Run: headless pygame with SDL's dummy video driver; simulated clock (each Clock.tick advances the game by its frame time, no real sleeping); random seed 0; keys injected as events and as key.get_pressed() state; no mouse input.
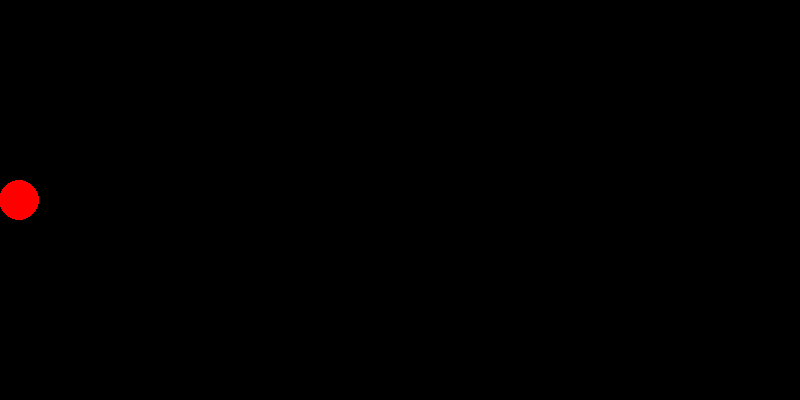
Frame 1 of 4 · flips 1–60 · no input
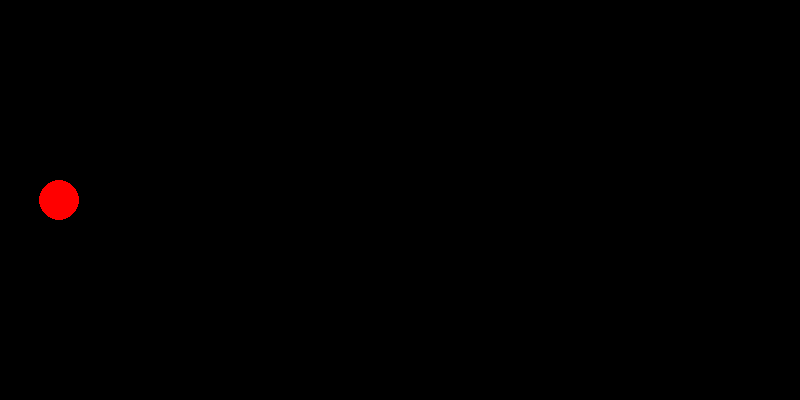
Frame 2 of 4 · flips 61–180 · tapped SPACE, RETURN · held RIGHT (→), D
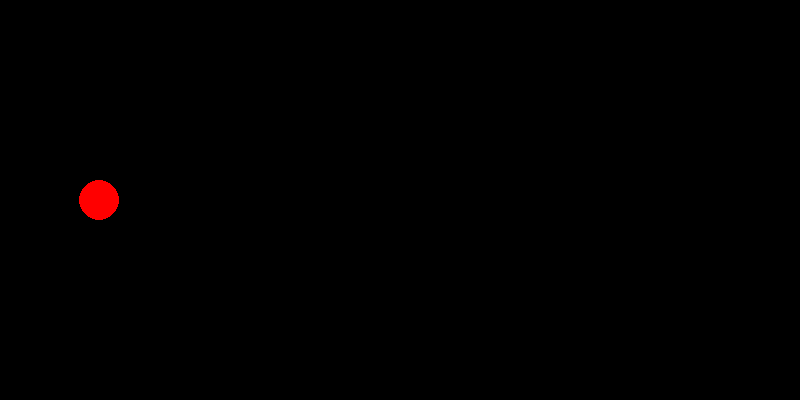
Frame 3 of 4 · flips 181–300 · held DOWN (↓), S
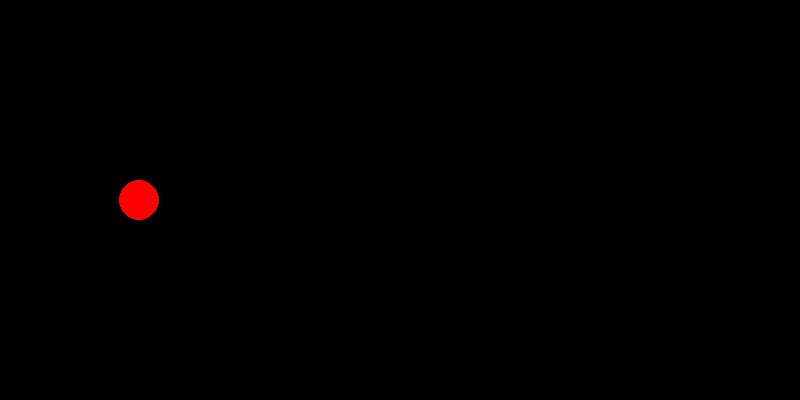
Frame 4 of 4 · flips 301–420 · held LEFT (←), A, UP (↑), W

The pygame program that drew these frames:

import pygame

if __name__ == '__main__':
    pygame.init()
    pygame.display.set_caption('Движущийся круг 2')
    size = width, height = 800, 400
    screen = pygame.display.set_mode(size)

    running = True
    x_pos = 0
    v = 20  # пикселей в секунду
    fps = 60
    clock = pygame.time.Clock()
    while running:
        screen.fill((0, 0, 0))
        for event in pygame.event.get():
            if event.type == pygame.QUIT:
                running = False
        pygame.draw.circle(screen, (255, 0, 0), (int(x_pos), 200), 20)

        pygame.display.flip()
        x_pos += v / fps
        clock.tick(fps)

    pygame.quit()
